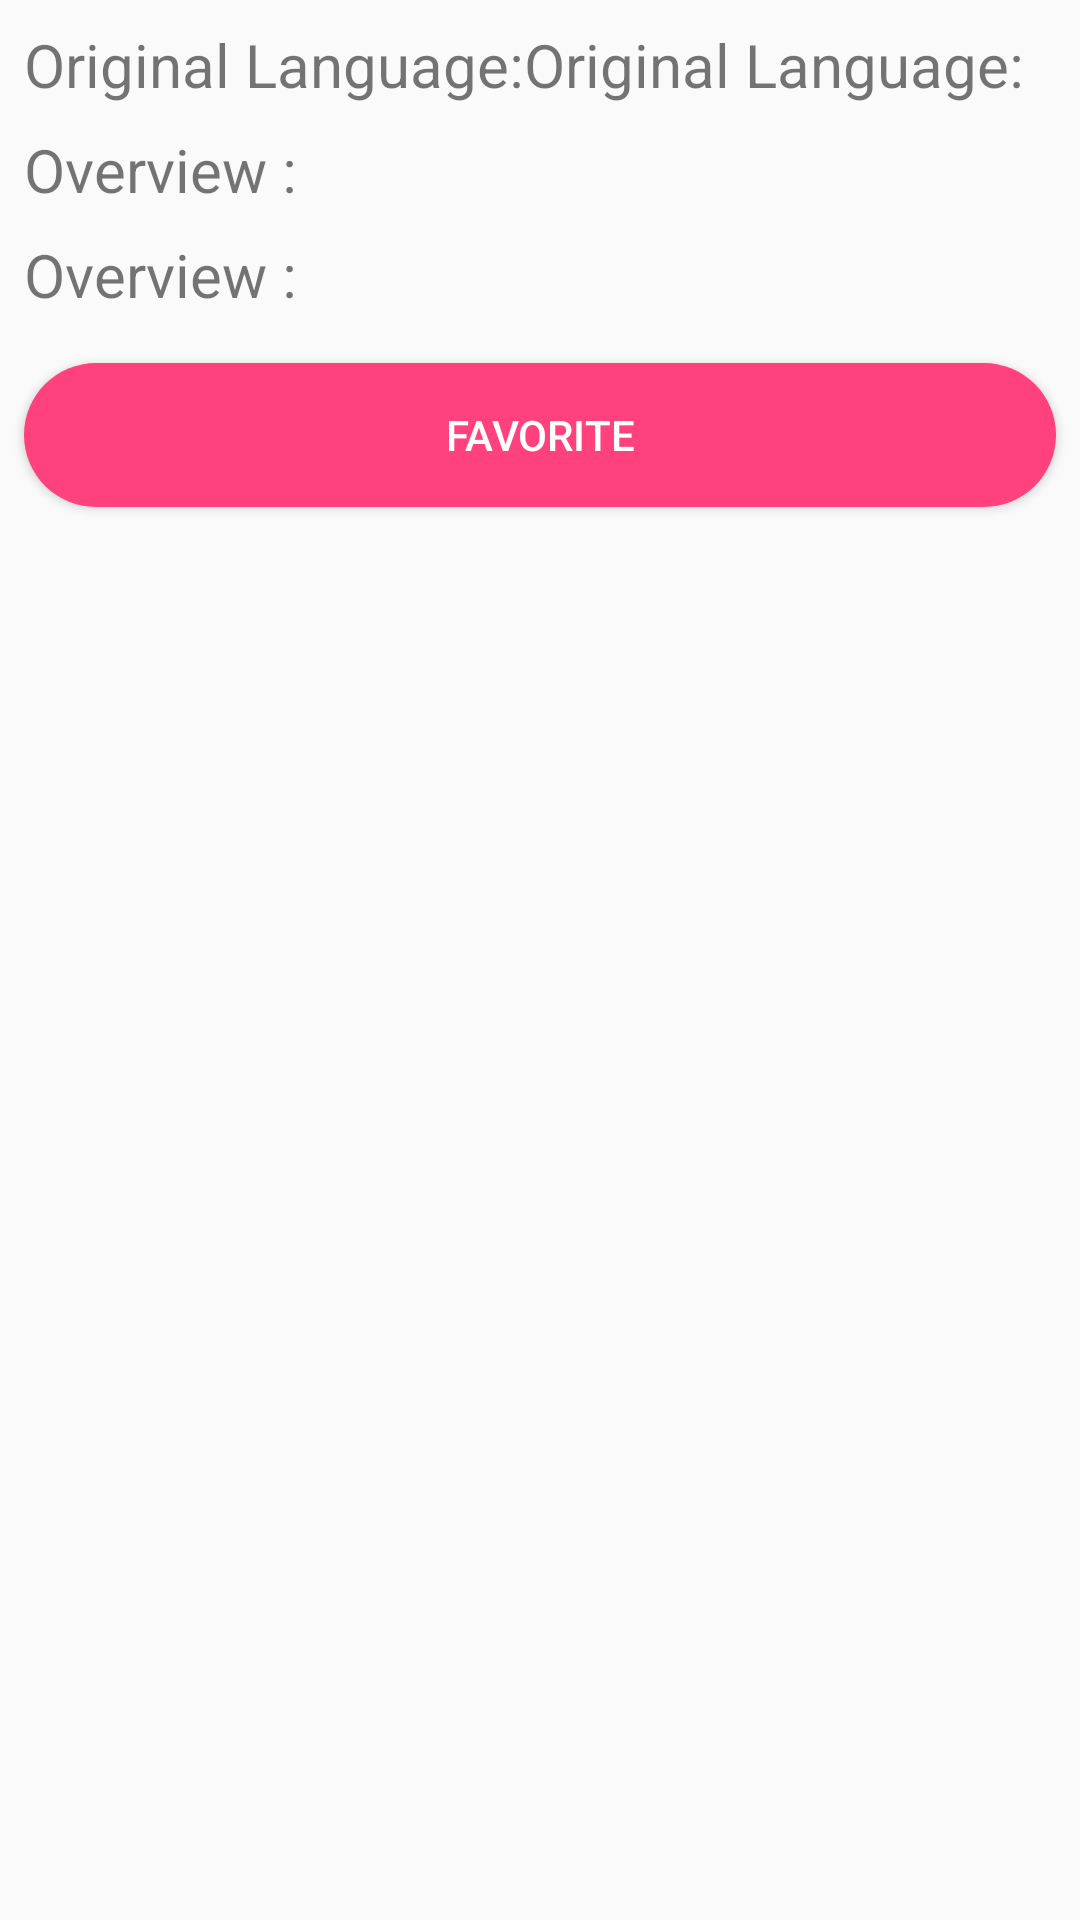

Here is an Android app screen rendered from its layout file. Give the layout XML and the strings, colors and styles it references.
<!-- AndroidManifest.xml: application theme AppTheme -->
<!-- res/layout/detail_mv_include.xml -->
<?xml version="1.0" encoding="utf-8"?>
<androidx.constraintlayout.widget.ConstraintLayout
    xmlns:android="http://schemas.android.com/apk/res/android"
    xmlns:app="http://schemas.android.com/apk/res-auto"
    xmlns:tools="http://schemas.android.com/tools"
    android:layout_width="match_parent"
    android:layout_height="match_parent">

    <TextView
        android:id="@+id/textView2"
        android:layout_width="0dp"
        android:layout_height="wrap_content"
        android:layout_marginStart="8dp"
        android:layout_marginTop="8dp"
        android:text="@string/original_language"
        android:textSize="20sp"
        app:layout_constraintStart_toStartOf="parent"
        app:layout_constraintTop_toTopOf="parent" />

    <TextView
        android:id="@+id/language_mv_detail"
        android:layout_width="0dp"
        android:layout_height="wrap_content"
        android:layout_marginTop="8dp"
        android:layout_marginEnd="8dp"
        android:text="@string/original_language"
        android:textSize="20sp"
        app:layout_constraintEnd_toEndOf="parent"
        app:layout_constraintStart_toEndOf="@+id/textView2"
        app:layout_constraintTop_toTopOf="parent" />

    <TextView
        android:id="@+id/textView3"
        android:layout_width="0dp"
        android:layout_height="wrap_content"
        android:layout_marginStart="8dp"

        android:layout_marginTop="8dp"
        android:layout_marginEnd="8dp"
        android:text="@string/overview"
        android:textSize="20sp"
        app:layout_constraintEnd_toEndOf="parent"
        app:layout_constraintStart_toStartOf="parent"
        app:layout_constraintTop_toBottomOf="@+id/textView2" />

    <TextView
        android:id="@+id/overview_mv_detail"
        android:layout_width="0dp"
        android:layout_height="wrap_content"
        android:layout_marginStart="8dp"
        android:layout_marginTop="8dp"
        android:layout_marginEnd="8dp"
        android:maxLines="6"
        android:text="@string/overview"
        android:textSize="20sp"
        app:layout_constraintEnd_toEndOf="parent"
        app:layout_constraintStart_toStartOf="parent"
        app:layout_constraintTop_toBottomOf="@+id/textView3" />

    <Button
        android:id="@+id/button_fav"
        android:layout_width="0dp"
        android:layout_height="wrap_content"
        android:layout_marginStart="8dp"
        android:layout_marginTop="16dp"
        android:layout_marginEnd="8dp"
        android:background="@drawable/item_image"
        android:text="@string/favorite"
        android:textColor="#fff"
        app:layout_constraintEnd_toEndOf="parent"
        app:layout_constraintHorizontal_bias="0.0"
        app:layout_constraintStart_toStartOf="parent"
        app:layout_constraintTop_toBottomOf="@+id/overview_mv_detail" />

</androidx.constraintlayout.widget.ConstraintLayout>
<!-- resources referenced by this layout -->
<resources>
  <!-- drawable item_image (drawable) -->
  <?xml version="1.0" encoding="utf-8"?>
  <selector xmlns:android="http://schemas.android.com/apk/res/android">
      <item>
          <shape>
              <solid android:color="@color/colorPrimary"/>
              <corners android:radius="40dp"/>
  
          </shape>
      </item>
  
  </selector>
  <string name="favorite">Favorite</string>
  <string name="original_language">Original Language:</string>
  <string name="overview">Overview :</string>
  <style name="AppTheme" parent="Theme.AppCompat.Light.NoActionBar">
          
          <item name="colorPrimary">#fff</item>
          <item name="colorPrimaryDark">@color/colorPrimaryDark</item>
          <item name="colorAccent">@color/colorAccent</item>
      </style>
  <color name="colorPrimary">#FF417D</color>
  <color name="colorPrimaryDark">#3700B3</color>
  <color name="colorAccent">#03DAC5</color>
</resources>
